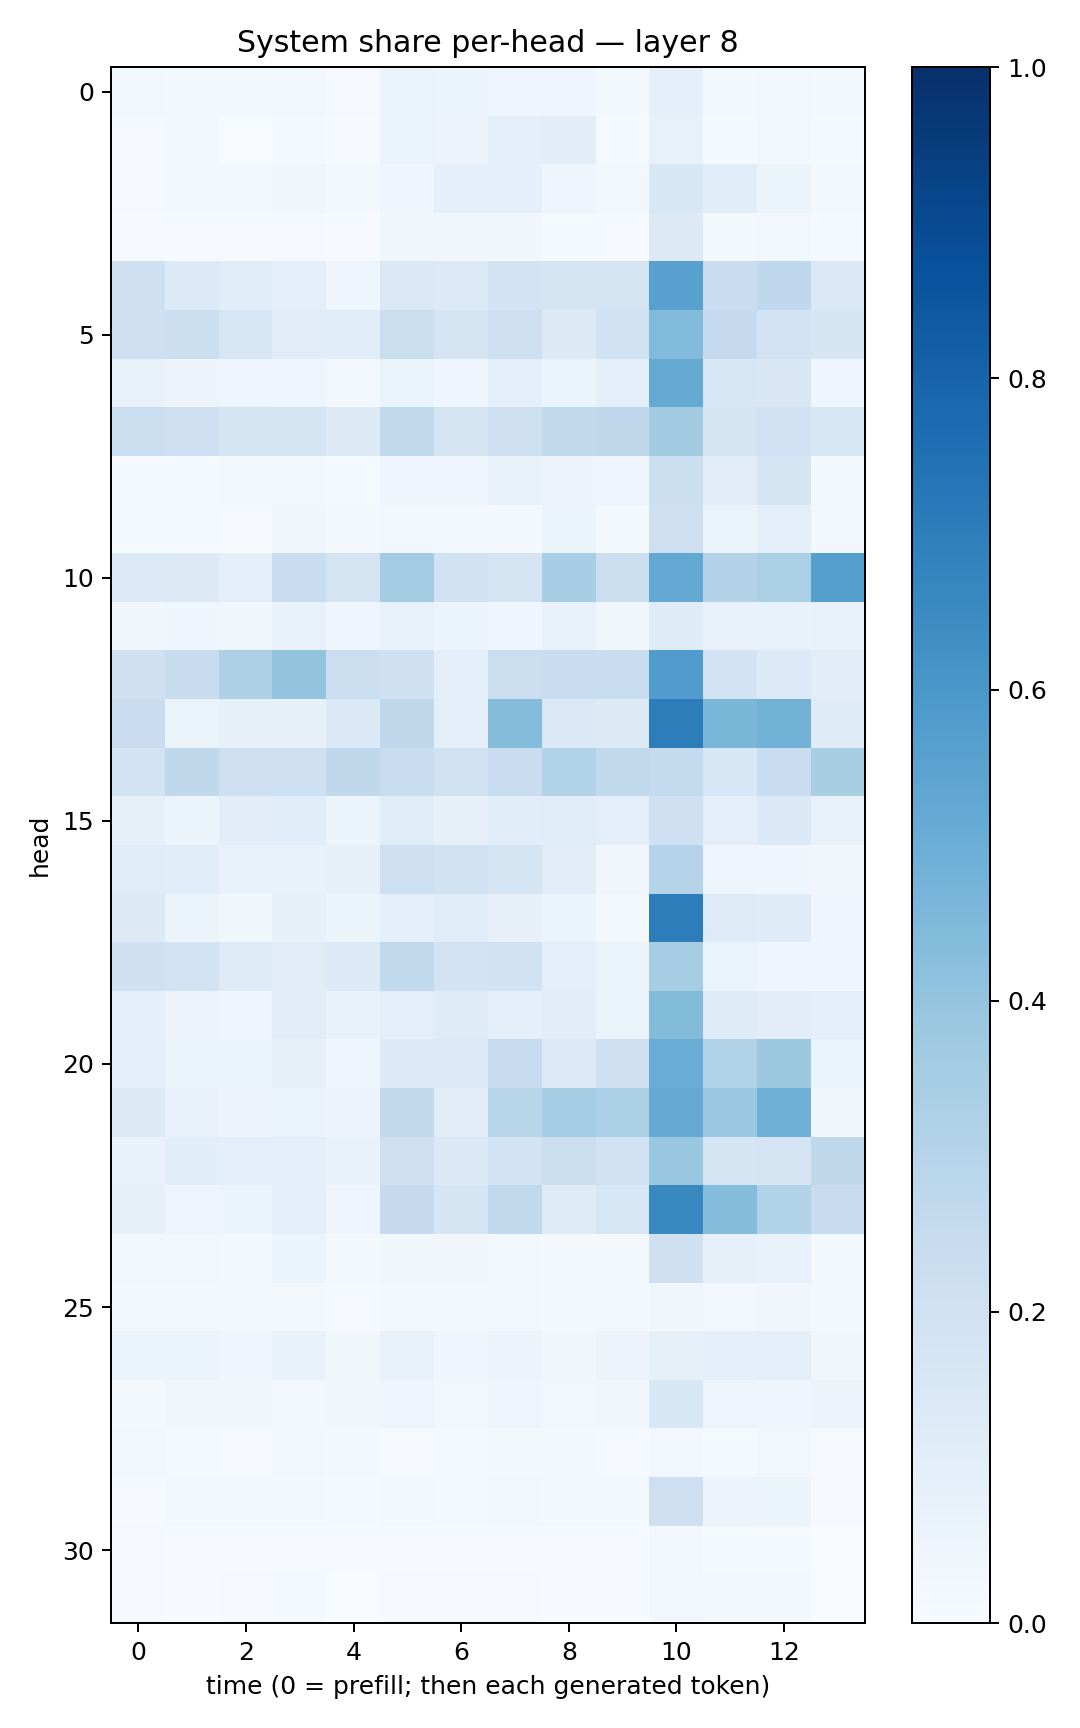

Source data for this figure (header and first rows):
0.025800884, 0.02072488, 0.016238345, 0.02453722, 0.011008681, 0.06405034, 0.06223255, 0.040849406, 0.04651628, 0.021893186, 0.08735206, 0.016912052, 0.027906226, 0.01646434
0.008987, 0.01856, 0.003328, 0.01348, 0.005819, 0.06386, 0.05715, 0.1013, 0.1107, 0.01479, 0.07167, 0.01543, 0.03065, 0.01317
0.01102, 0.02294, 0.02039, 0.03478, 0.01842, 0.04451, 0.08862, 0.08718, 0.04103, 0.02368, 0.1551, 0.1139, 0.06159, 0.02166
0.007704, 0.00601, 0.004998, 0.00811, 0.004574, 0.03805, 0.03315, 0.0336, 0.01524, 0.009745, 0.1268, 0.02131, 0.02446, 0.01209
0.2147, 0.1338, 0.1139, 0.1013, 0.04901, 0.1419, 0.1367, 0.1814, 0.177, 0.1759, 0.5557, 0.2304, 0.2659, 0.1445
0.2114, 0.2152, 0.1606, 0.1112, 0.1133, 0.2265, 0.1727, 0.2113, 0.1312, 0.1889, 0.4425, 0.2531, 0.18, 0.1709
0.07244, 0.05604, 0.0507, 0.04748, 0.02605, 0.06391, 0.04117, 0.09353, 0.05908, 0.09711, 0.5174, 0.1567, 0.1491, 0.04009
0.2246, 0.2059, 0.1669, 0.1748, 0.1304, 0.2641, 0.1769, 0.212, 0.2621, 0.2709, 0.3626, 0.1668, 0.2016, 0.1626
0.01382, 0.01283, 0.0232, 0.02096, 0.01523, 0.04491, 0.04381, 0.07162, 0.05663, 0.04779, 0.217, 0.1016, 0.1652, 0.0226
0.0144, 0.01296, 0.01073, 0.03358, 0.02066, 0.02659, 0.02444, 0.02275, 0.05433, 0.01985, 0.2115, 0.06622, 0.1005, 0.02757
0.1329, 0.126, 0.09663, 0.2321, 0.1757, 0.3562, 0.1902, 0.1728, 0.3465, 0.2212, 0.5246, 0.3051, 0.3353, 0.5653
0.03836, 0.03912, 0.03548, 0.07509, 0.04431, 0.07593, 0.05901, 0.04339, 0.07338, 0.03605, 0.1189, 0.06653, 0.06747, 0.07686
0.2099, 0.2365, 0.3259, 0.399, 0.2222, 0.2037, 0.09886, 0.225, 0.2306, 0.2328, 0.5766, 0.1804, 0.1359, 0.1047
0.2293, 0.06581, 0.08152, 0.0791, 0.1374, 0.2705, 0.09856, 0.435, 0.1459, 0.1265, 0.7, 0.4599, 0.477, 0.1203
0.1842, 0.2706, 0.2115, 0.2119, 0.2724, 0.2328, 0.1967, 0.2266, 0.3093, 0.2637, 0.2548, 0.1551, 0.2293, 0.3404
0.08516, 0.06173, 0.1038, 0.1146, 0.05435, 0.1156, 0.08202, 0.1064, 0.1158, 0.09868, 0.2055, 0.0964, 0.137, 0.0714
0.1139, 0.1068, 0.06948, 0.0772, 0.07968, 0.2114, 0.1887, 0.1715, 0.1106, 0.03476, 0.3033, 0.04804, 0.04204, 0.03255
0.1314, 0.0546, 0.03588, 0.08498, 0.05281, 0.09037, 0.1149, 0.07966, 0.0663, 0.01861, 0.6998, 0.1215, 0.1188, 0.03914
0.2062, 0.1831, 0.1238, 0.1101, 0.1329, 0.2648, 0.1826, 0.1918, 0.09813, 0.06533, 0.3501, 0.06417, 0.04606, 0.04221
0.09133, 0.05615, 0.04539, 0.1133, 0.07254, 0.09651, 0.1198, 0.09282, 0.1115, 0.06251, 0.4408, 0.1214, 0.1107, 0.09514
0.0989, 0.05964, 0.0511, 0.07827, 0.04638, 0.1356, 0.1342, 0.2454, 0.1344, 0.2071, 0.5058, 0.3133, 0.3753, 0.06338
0.1285, 0.07533, 0.05847, 0.06448, 0.05744, 0.2622, 0.1106, 0.2903, 0.3543, 0.3297, 0.5133, 0.3796, 0.4921, 0.03372
0.0675, 0.1074, 0.09644, 0.0939, 0.07, 0.2127, 0.1386, 0.1819, 0.2241, 0.1904, 0.3874, 0.1642, 0.1739, 0.2723
0.07943, 0.04928, 0.05399, 0.09644, 0.04951, 0.2511, 0.1687, 0.2649, 0.1249, 0.1575, 0.6579, 0.433, 0.3114, 0.2388
0.02749, 0.02475, 0.02171, 0.05091, 0.01957, 0.03593, 0.03509, 0.03096, 0.02287, 0.02214, 0.2073, 0.08097, 0.07801, 0.01819
0.01785, 0.02142, 0.01651, 0.01749, 0.0113, 0.02138, 0.01616, 0.02395, 0.01782, 0.02264, 0.03708, 0.02547, 0.034, 0.01592
0.06026, 0.05255, 0.04536, 0.06711, 0.03847, 0.07476, 0.04086, 0.05514, 0.03759, 0.05507, 0.08406, 0.08836, 0.09929, 0.03525
0.0196, 0.03669, 0.0352, 0.02716, 0.03438, 0.05011, 0.02541, 0.04768, 0.02519, 0.03471, 0.1537, 0.04702, 0.04413, 0.0579
0.0298, 0.013, 0.01113, 0.02709, 0.01866, 0.01151, 0.01208, 0.01903, 0.01989, 0.01044, 0.02549, 0.01478, 0.02616, 0.0104
0.00649, 0.01581, 0.01979, 0.02073, 0.0122, 0.01817, 0.01381, 0.02573, 0.01718, 0.0221, 0.2143, 0.05497, 0.05445, 0.008467
0.008797, 0.004593, 0.004703, 0.006093, 0.004765, 0.005134, 0.004124, 0.007659, 0.00605, 0.00703, 0.02885, 0.01345, 0.01324, 0.003696
0.009145, 0.004827, 0.009016, 0.01412, 0.003657, 0.01067, 0.0103, 0.01036, 0.007775, 0.006455, 0.02392, 0.01666, 0.02194, 0.002791
